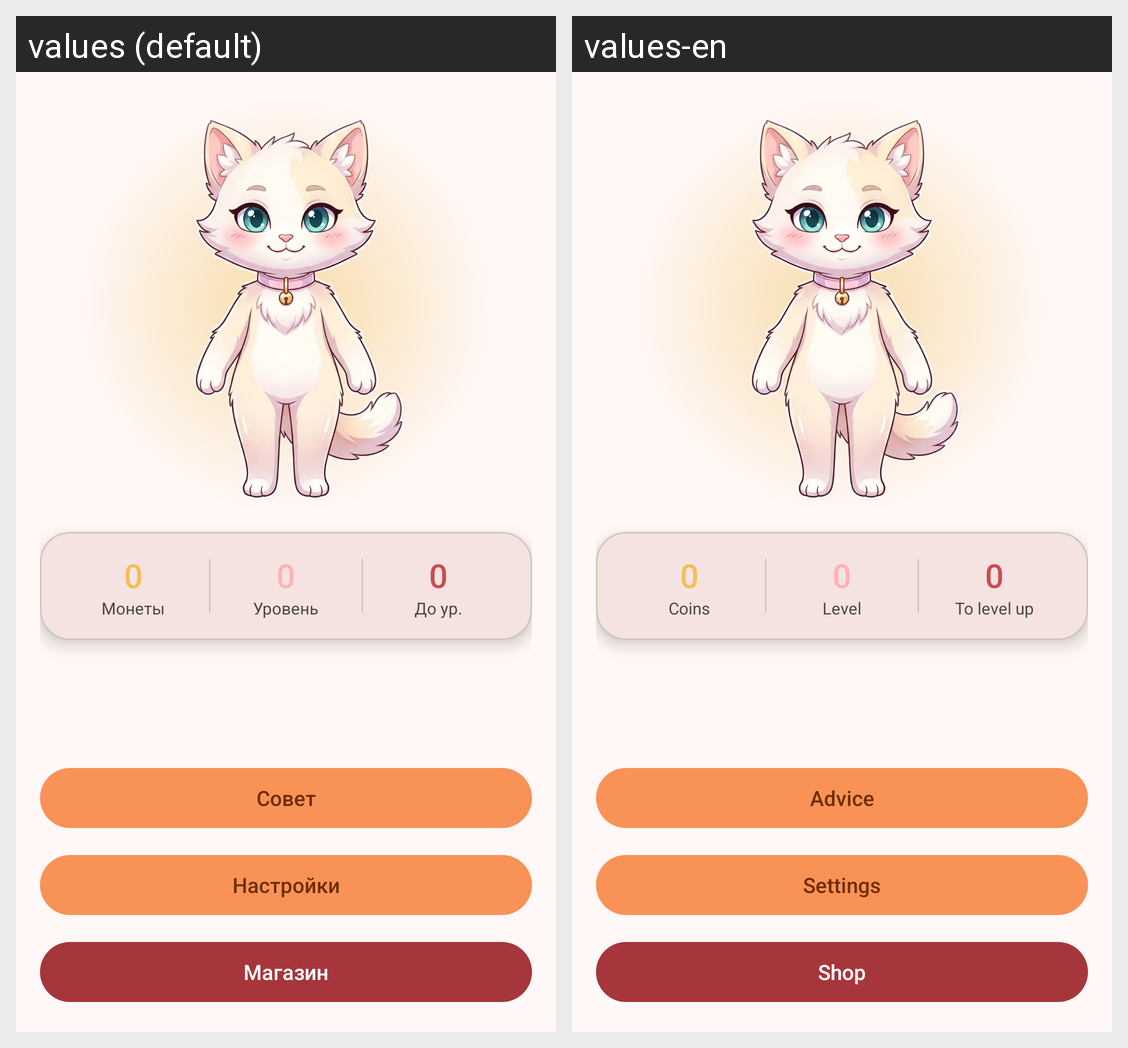

Here is an Android app screen in its default locale and in the app's own translations. Write out the translated-string differences for the strings that appear on this screen.
Android screen res/layout/fragment_pet.xml rendered under 2 locales, left to right: values (default), values-en. Device: Nexus 5 (rendered at 1080×1920; each locale shown at half size, 540×960, under a caption strip naming it); theme AppTheme.
Strings drawn on this screen, with the default value and each locale's value (text and hints the layout hard-codes, and strings that could not be matched under every locale, appear in the picture but are not listed):

zero
  values: 0
  values-en: 0

coins_label
  values: Монеты
  values-en: Coins

level_label
  values: Уровень
  values-en: Level

to_next_level_label
  values: До ур.
  values-en: To level up

pet_advice_button
  values: Совет
  values-en: Advice

settingsButton
  values: Настройки
  values-en: Settings

settings
  values: Настройки
  values-en: Settings

shopMenuItem
  values: Магазин
  values-en: Shop
